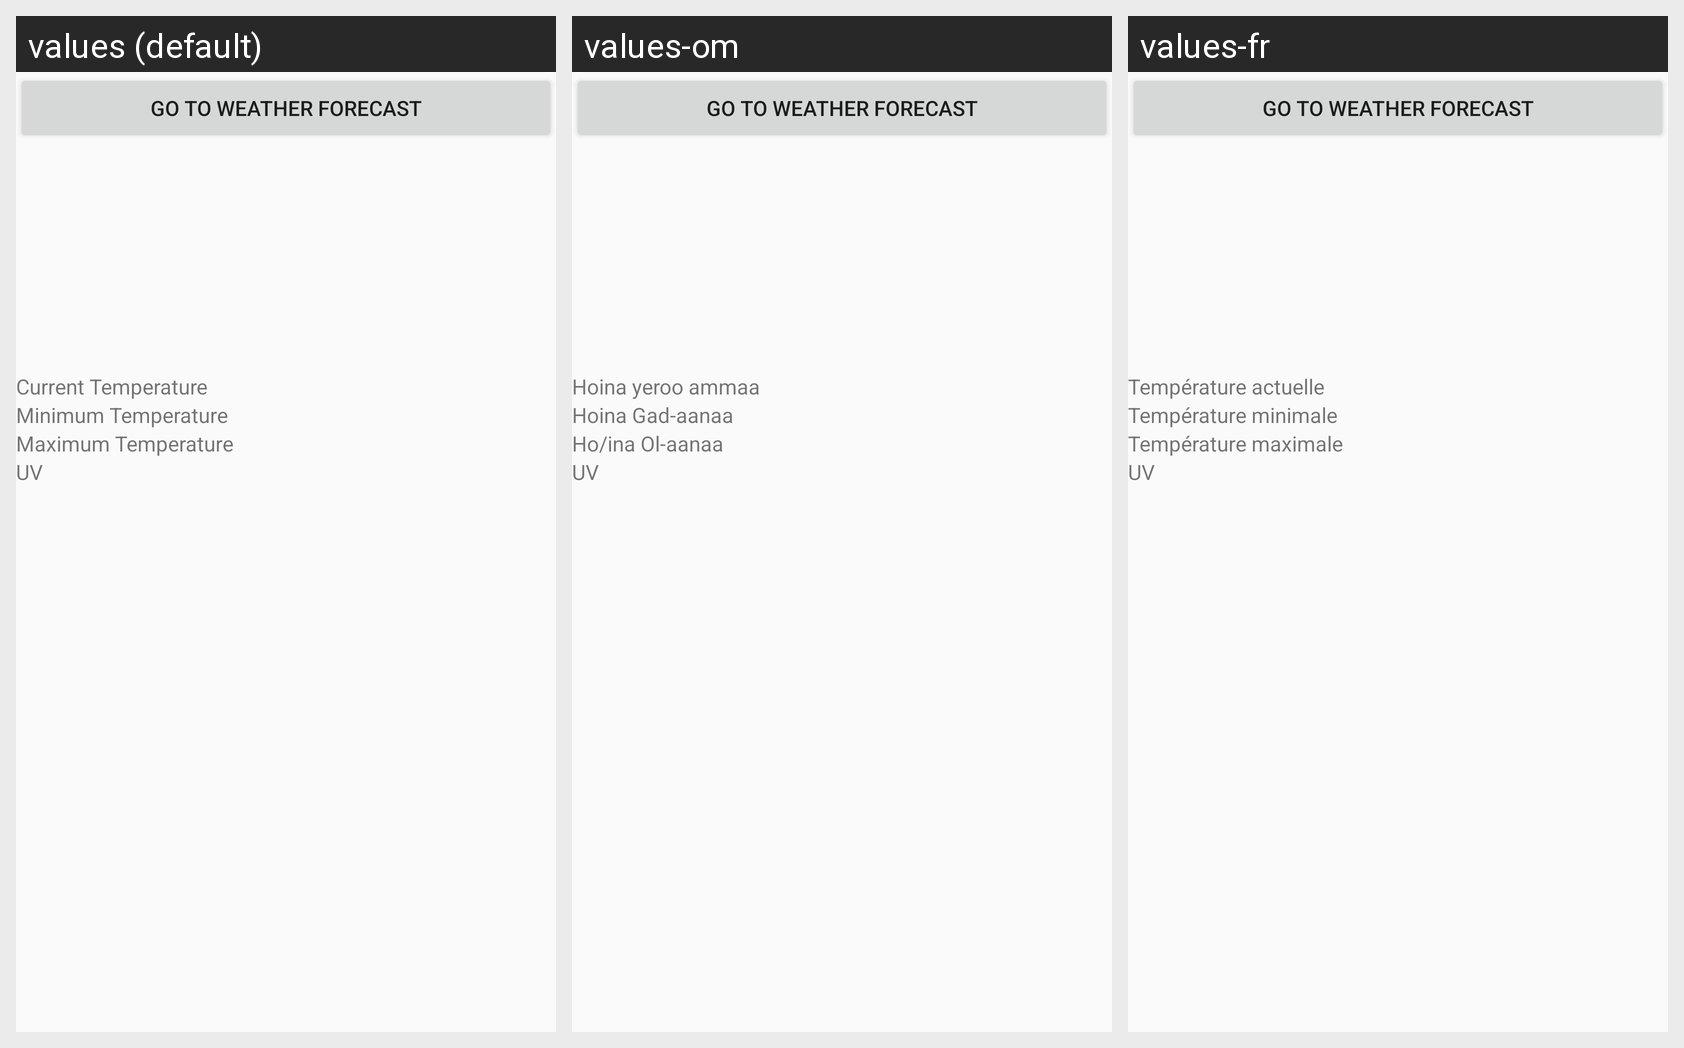

For this localized Android screen grid, give each drawn string resource with its value in every locale shown.
Android screen res/layout/activity_weather_forecast.xml rendered under 3 locales, left to right: values (default), values-om, values-fr. Device: Nexus 5 (rendered at 1080×1920; each locale shown at half size, 540×960, under a caption strip naming it); theme AppTheme.
Strings drawn on this screen, with the default value and each locale's value (text and hints the layout hard-codes, and strings that could not be matched under every locale, appear in the picture but are not listed):

currentTemp
  values: Current Temperature
  values-om: Hoina yeroo ammaa
  values-fr: Température actuelle

minTemp
  values: Minimum Temperature
  values-om: Hoina Gad-aanaa
  values-fr: Température minimale

maxTemp
  values: Maximum Temperature
  values-om: Ho/ina Ol-aanaa
  values-fr: Température maximale

uvRating
  values: UV
  values-om: UV
  values-fr: UV
